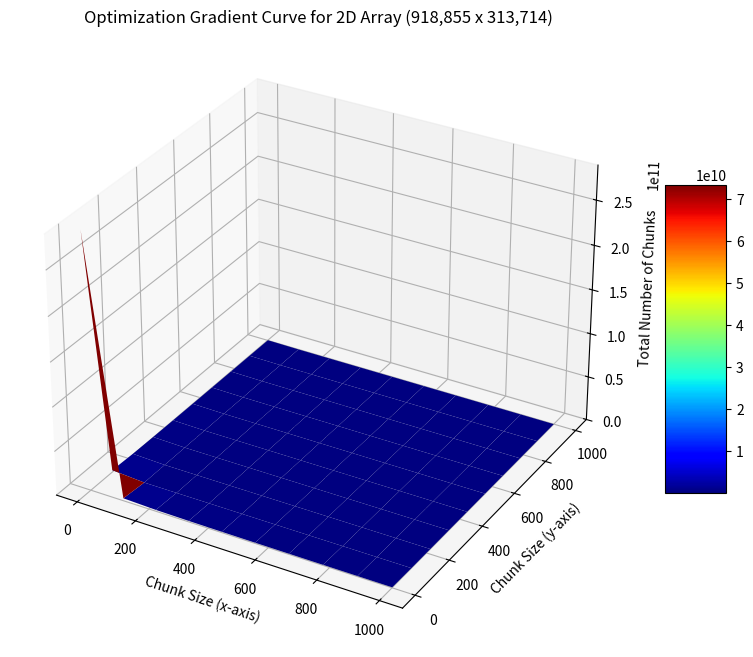

The script that saved this image:
import numpy as np
import matplotlib.pyplot as plt
from mpl_toolkits.mplot3d import Axes3D
import math

# Array size (given)
M = 918855  # x-axis (rows)
N = 313714  # y-axis (columns)

# Function to calculate total number of chunks based on chunk sizes
def total_chunks(chunk_sizes):
    x_chunk, y_chunk = chunk_sizes
    chunks_x = np.ceil(M / x_chunk)
    chunks_y = np.ceil(N / y_chunk)
    return chunks_x * chunks_y

# Define a finer grid of x and y chunk sizes starting from 0 to 10,000 for the 2D array optimization
x_fine_chunk_sizes = np.linspace(1, 1000, 10)
y_fine_chunk_sizes = np.linspace(1, 1000, 10)

# Create a meshgrid for plotting
X_fine, Y_fine = np.meshgrid(x_fine_chunk_sizes, y_fine_chunk_sizes)

# Calculate the total number of chunks for each combination of chunk sizes
Z_fine = np.zeros_like(X_fine)
for i in range(X_fine.shape[0]):
    for j in range(X_fine.shape[1]):
        Z_fine[i, j] = total_chunks([X_fine[i, j], Y_fine[i, j]])

# Plot the 3D surface for the gradient curve
fig = plt.figure(figsize=(10, 8))
ax = fig.add_subplot(111, projection='3d')

# Plot the surface
surf_fine = ax.plot_surface(X_fine, Y_fine, Z_fine, cmap='jet', edgecolor='none')

# Adjust axes to start from 0 and ensure chunk sizes and chunk counts grow together

ax.set_zlim(0, np.max(Z_fine))

# Add labels and color bar
ax.set_xlabel('Chunk Size (x-axis)')
ax.set_ylabel('Chunk Size (y-axis)')
ax.set_zlabel('Total Number of Chunks')
ax.set_title('Optimization Gradient Curve for 2D Array (918,855 x 313,714)')

fig.colorbar(surf_fine, shrink=0.5, aspect=5)
plt.show()
